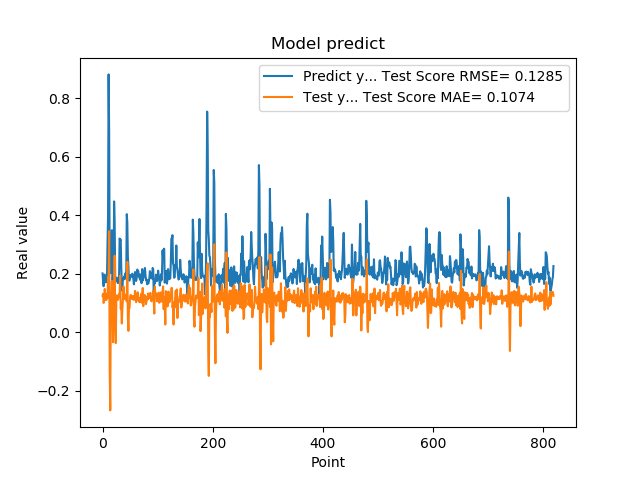

The file beside this chart, header and first rows:
2.010090053081512174e-01, 1.242194345714061898e-01
1.742661595344543457e-01, 1.313609250501720227e-01
1.572303026914596558e-01, 1.000389995811891142e-01
1.941800117492676059e-01, 1.129703012787505040e-01
1.970258951187133512e-01, 1.479684553195527996e-01
1.859861761331558505e-01, 1.186026168941580472e-01
1.705197989940643033e-01, 1.099991490838731351e-01
1.844120919704437256e-01, 1.105608651432517381e-01
1.779371052980423251e-01, 1.313608814617718279e-01
3.004232645034790039e-01, 1.160569704246682265e-01
3.969086110591887873e-01, 1.898536167033641753e-01
8.820003867149353027e-01, 1.448693024507785865e-01
6.841114759445190430e-01, 3.452885305048057907e-01
2.116497457027435580e-01, -1.271376736261809193e-01
2.014262527227401733e-01, -2.676731656823479466e-01
2.061583995819092074e-01, 1.064781673646938431e-01
3.160260915756225586e-01, 1.176887498748285799e-01
3.489396274089813232e-01, 1.754399373365584380e-01
1.544443815946578979e-01, 1.048715384359174135e-01
1.959947794675827026e-01, -3.442701029661238837e-02
1.894801408052444180e-01, 1.513152861782993130e-01
4.474425017833709162e-01, 1.128331489710324015e-01
3.771362304687500555e-01, 2.617657787906960132e-01
1.889318972826004028e-01, 1.610801209425594821e-02
1.752775162458419522e-01, -3.748138008967124429e-02
1.822472065687180121e-01, 1.107612700856332177e-01
1.866402029991149902e-01, 1.261519449612737154e-01
1.715678423643112183e-01, 1.227641251757660423e-01
1.676391065120696744e-01, 1.106003516817712223e-01
1.773854047060013095e-01, 1.210860254629515659e-01
1.872433423995972235e-01, 1.298514525758709959e-01
3.204146027565002441e-01, 1.271821970980105965e-01
3.134283721446990967e-01, 1.933368414080324504e-01
3.171058297157288153e-01, 8.085467697139120391e-02
2.202603369951247891e-01, 8.865615358213441155e-02
1.659800857305526733e-01, 2.977620331938623729e-02
1.415748745203018188e-01, 7.915494543451136178e-02
1.852595061063766479e-01, 1.111937454519468238e-01
1.814238876104354858e-01, 1.561620624047728723e-01
1.905867606401443481e-01, 1.173051218579366090e-01
1.810430586338043213e-01, 1.256695000559452380e-01
1.954265981912612915e-01, 1.126172057404811883e-01
2.029463946819305142e-01, 1.287031962772701432e-01
1.862521618604660034e-01, 1.208920913144428677e-01
4.038094580173492432e-01, 1.051851690969563963e-01
3.743042349815369207e-01, 2.403104870991279174e-01
2.572054266929626465e-01, 4.908476958809979834e-02
2.253161966800689420e-01, 4.530151352671574726e-03
1.787700653076171875e-01, 8.213646213080416647e-02
1.761920750141143799e-01, 8.218547930853620231e-02
1.861467957496643066e-01, 1.198201595918890056e-01
1.954011768102645874e-01, 1.275692196558408653e-01
1.907722949981689176e-01, 1.244142380400501402e-01
1.898660957813262939e-01, 1.140586278497665307e-01
2.001174986362457275e-01, 1.174275655409126040e-01
1.922753006219863892e-01, 1.239507273266148707e-01
1.810636967420578003e-01, 1.109553477826503015e-01
1.635809391736984530e-01, 1.112110355306265286e-01
1.916799396276473999e-01, 1.108036560247415564e-01
2.058236002922058105e-01, 1.412469183815227292e-01
1.857409924268722812e-01, 1.256410119606087561e-01
... 759 more rows
